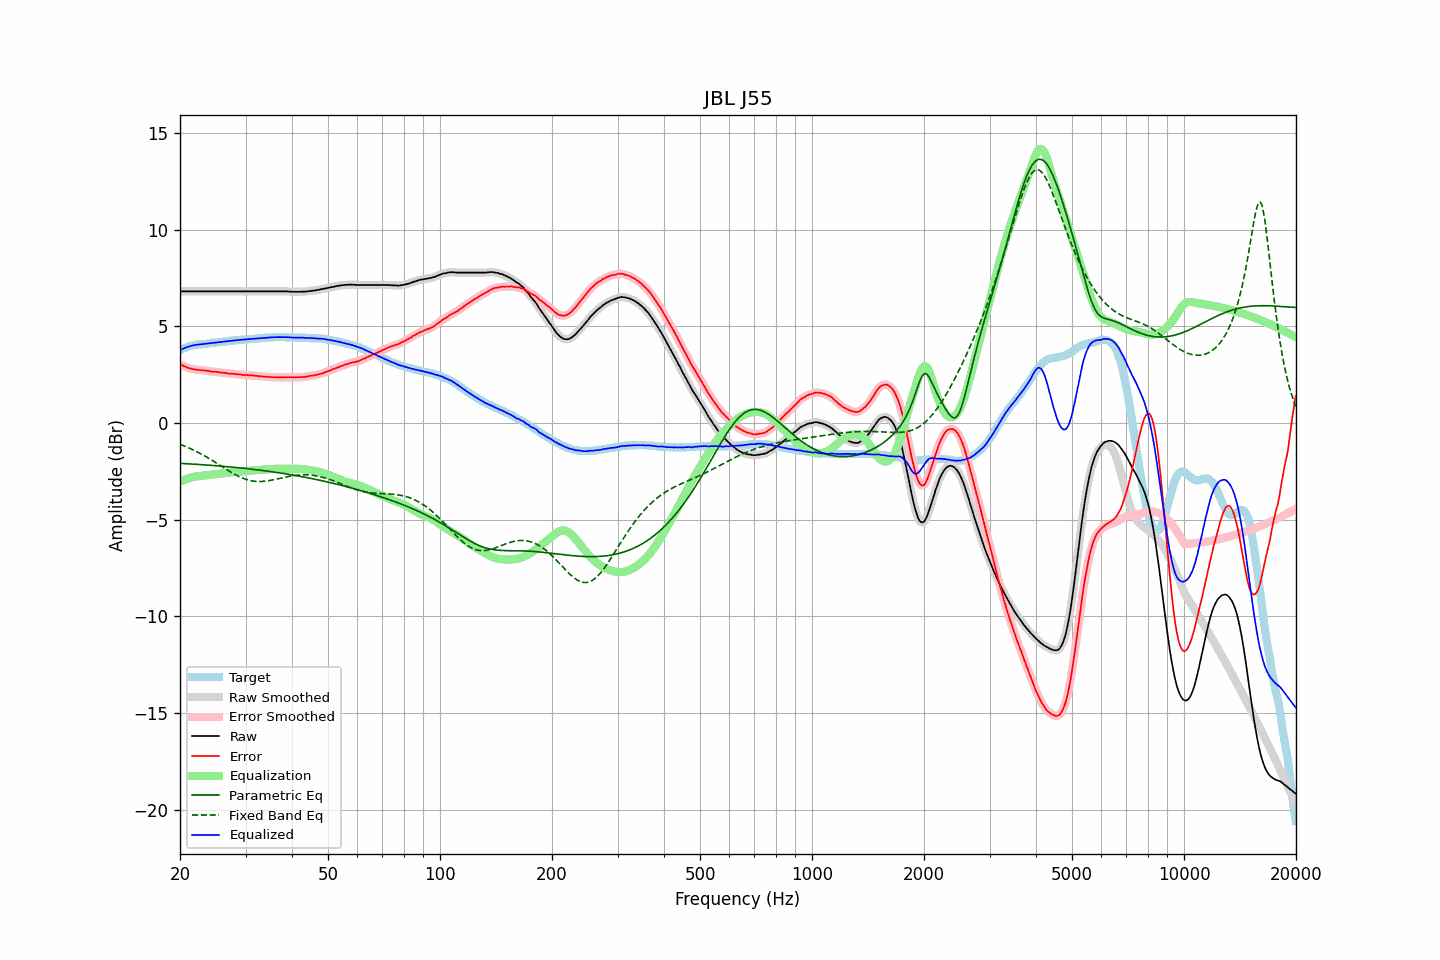

The table this chart was drawn from, first rows:
frequency, raw, error, smoothed, error_smoothed, equalization, parametric_eq, fixed_band_eq, equalized_raw, equalized_smoothed, target
20.00, 6.81, 3.04, 6.81, 3.04, -3.04, -2.08, -1.10, 3.76, 3.76, 3.77
20.20, 6.81, 3.00, 6.81, 3.00, -3.00, -2.09, -1.13, 3.81, 3.81, 3.81
20.40, 6.81, 2.96, 6.81, 2.96, -2.96, -2.09, -1.16, 3.85, 3.85, 3.85
20.61, 6.81, 2.93, 6.81, 2.92, -2.92, -2.10, -1.20, 3.88, 3.88, 3.87
20.81, 6.81, 2.89, 6.81, 2.89, -2.89, -2.10, -1.23, 3.91, 3.91, 3.92
21.02, 6.81, 2.85, 6.81, 2.86, -2.86, -2.11, -1.27, 3.94, 3.94, 3.96
21.23, 6.81, 2.83, 6.81, 2.83, -2.83, -2.11, -1.31, 3.97, 3.97, 3.98
21.44, 6.81, 2.81, 6.81, 2.81, -2.81, -2.12, -1.34, 3.99, 3.99, 4.00
21.66, 6.81, 2.79, 6.81, 2.79, -2.79, -2.12, -1.38, 4.01, 4.01, 4.01
21.87, 6.81, 2.78, 6.81, 2.78, -2.77, -2.13, -1.42, 4.03, 4.03, 4.03
22.09, 6.81, 2.76, 6.81, 2.76, -2.76, -2.13, -1.46, 4.04, 4.04, 4.05
22.31, 6.81, 2.75, 6.81, 2.75, -2.75, -2.14, -1.50, 4.05, 4.05, 4.06
22.54, 6.81, 2.74, 6.81, 2.74, -2.74, -2.14, -1.55, 4.06, 4.06, 4.06
22.76, 6.81, 2.73, 6.81, 2.73, -2.73, -2.15, -1.59, 4.07, 4.07, 4.08
22.99, 6.81, 2.73, 6.81, 2.73, -2.72, -2.15, -1.64, 4.08, 4.08, 4.08
23.22, 6.81, 2.72, 6.81, 2.72, -2.72, -2.16, -1.68, 4.09, 4.09, 4.09
23.45, 6.81, 2.71, 6.81, 2.71, -2.71, -2.17, -1.73, 4.10, 4.10, 4.10
23.69, 6.81, 2.70, 6.81, 2.70, -2.70, -2.17, -1.78, 4.11, 4.11, 4.10
23.92, 6.81, 2.69, 6.81, 2.68, -2.69, -2.18, -1.83, 4.12, 4.12, 4.12
24.16, 6.81, 2.67, 6.81, 2.67, -2.68, -2.18, -1.88, 4.13, 4.13, 4.14
24.40, 6.81, 2.65, 6.81, 2.66, -2.67, -2.19, -1.93, 4.14, 4.14, 4.15
24.65, 6.81, 2.66, 6.81, 2.65, -2.66, -2.20, -1.98, 4.15, 4.15, 4.15
24.89, 6.81, 2.65, 6.81, 2.65, -2.65, -2.20, -2.03, 4.16, 4.16, 4.16
25.14, 6.81, 2.64, 6.81, 2.64, -2.64, -2.21, -2.08, 4.17, 4.17, 4.17
25.39, 6.81, 2.63, 6.81, 2.63, -2.63, -2.22, -2.14, 4.18, 4.18, 4.18
25.65, 6.81, 2.61, 6.81, 2.62, -2.62, -2.22, -2.19, 4.19, 4.19, 4.20
25.91, 6.81, 2.61, 6.81, 2.61, -2.61, -2.23, -2.24, 4.20, 4.20, 4.20
26.16, 6.81, 2.60, 6.81, 2.60, -2.60, -2.24, -2.30, 4.21, 4.21, 4.21
26.43, 6.81, 2.59, 6.81, 2.59, -2.59, -2.24, -2.35, 4.22, 4.22, 4.21
26.69, 6.81, 2.58, 6.81, 2.58, -2.58, -2.25, -2.40, 4.23, 4.23, 4.23
26.96, 6.81, 2.56, 6.81, 2.56, -2.57, -2.26, -2.45, 4.24, 4.24, 4.24
27.23, 6.81, 2.55, 6.81, 2.56, -2.56, -2.27, -2.50, 4.25, 4.25, 4.26
27.50, 6.81, 2.55, 6.81, 2.55, -2.55, -2.27, -2.55, 4.25, 4.25, 4.26
27.77, 6.81, 2.55, 6.81, 2.54, -2.54, -2.28, -2.60, 4.26, 4.26, 4.26
28.05, 6.81, 2.53, 6.81, 2.54, -2.53, -2.29, -2.65, 4.27, 4.27, 4.28
28.33, 6.81, 2.53, 6.81, 2.53, -2.53, -2.30, -2.69, 4.28, 4.28, 4.28
28.62, 6.81, 2.52, 6.81, 2.52, -2.52, -2.31, -2.74, 4.29, 4.29, 4.28
28.90, 6.81, 2.51, 6.81, 2.51, -2.51, -2.32, -2.78, 4.29, 4.29, 4.30
29.19, 6.81, 2.51, 6.81, 2.50, -2.50, -2.32, -2.81, 4.30, 4.30, 4.30
29.48, 6.81, 2.48, 6.81, 2.49, -2.49, -2.33, -2.85, 4.31, 4.31, 4.33
29.78, 6.81, 2.49, 6.81, 2.49, -2.49, -2.34, -2.88, 4.32, 4.32, 4.32
30.08, 6.81, 2.48, 6.81, 2.48, -2.48, -2.35, -2.91, 4.32, 4.32, 4.32
30.38, 6.81, 2.48, 6.81, 2.48, -2.47, -2.36, -2.94, 4.33, 4.33, 4.33
30.68, 6.81, 2.46, 6.81, 2.47, -2.47, -2.37, -2.96, 4.34, 4.34, 4.35
30.99, 6.81, 2.46, 6.81, 2.46, -2.46, -2.38, -2.98, 4.34, 4.34, 4.35
31.30, 6.81, 2.46, 6.81, 2.45, -2.46, -2.39, -2.99, 4.35, 4.35, 4.35
31.61, 6.81, 2.45, 6.81, 2.45, -2.45, -2.40, -3.01, 4.36, 4.36, 4.36
31.93, 6.81, 2.44, 6.81, 2.44, -2.44, -2.41, -3.02, 4.36, 4.36, 4.36
32.24, 6.81, 2.44, 6.81, 2.43, -2.43, -2.42, -3.02, 4.37, 4.37, 4.37
32.57, 6.81, 2.42, 6.81, 2.43, -2.43, -2.43, -3.02, 4.38, 4.38, 4.38
32.89, 6.81, 2.42, 6.81, 2.42, -2.42, -2.44, -3.02, 4.39, 4.39, 4.39
33.22, 6.81, 2.41, 6.81, 2.41, -2.41, -2.45, -3.02, 4.40, 4.40, 4.40
33.55, 6.81, 2.40, 6.81, 2.40, -2.40, -2.46, -3.01, 4.40, 4.40, 4.41
33.89, 6.81, 2.39, 6.81, 2.39, -2.39, -2.47, -3.01, 4.41, 4.41, 4.42
34.23, 6.81, 2.39, 6.81, 2.39, -2.39, -2.48, -3.00, 4.42, 4.42, 4.42
34.57, 6.81, 2.38, 6.81, 2.38, -2.38, -2.49, -2.98, 4.42, 4.42, 4.43
34.92, 6.81, 2.38, 6.81, 2.38, -2.38, -2.50, -2.97, 4.43, 4.43, 4.43
35.27, 6.81, 2.37, 6.81, 2.37, -2.37, -2.52, -2.95, 4.43, 4.43, 4.44
35.62, 6.81, 2.37, 6.81, 2.37, -2.37, -2.53, -2.93, 4.44, 4.44, 4.44
35.97, 6.81, 2.37, 6.81, 2.37, -2.37, -2.54, -2.92, 4.44, 4.44, 4.44
... 635 more rows
